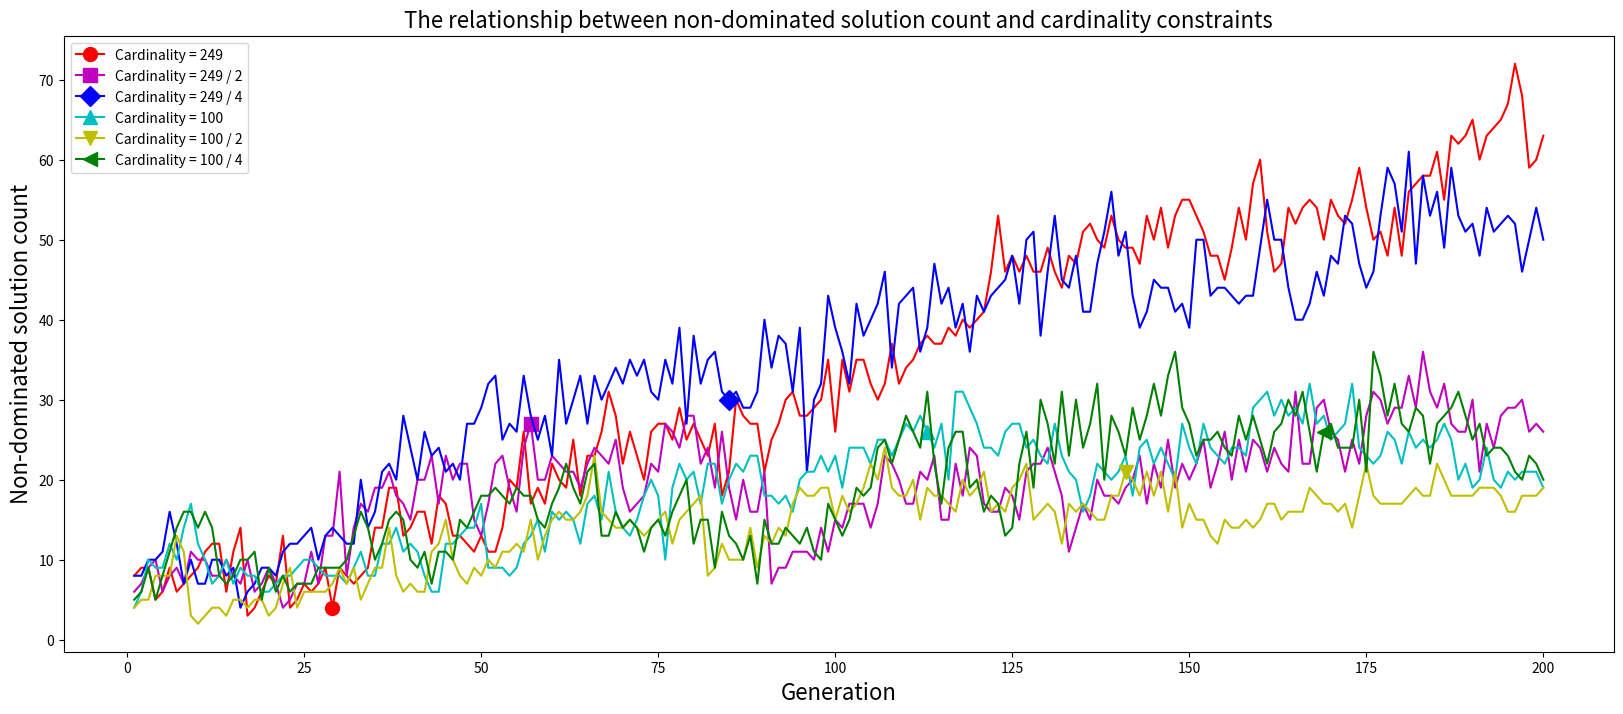

Write the Python code that produced this figure.
import matplotlib.pyplot as plt

experiment_1_front_nums = [8, 2, 2, 2, 2, 1, 1, 1, 1, 1, 1, 1, 1, 1, 1, 1, 1, 1, 1, 1, 1, 1, 1, 1, 1, 1, 1, 1, 1, 1, 1,
                           1, 1, 1, 1, 1, 1, 1, 1, 1, 1, 1, 1, 1, 1, 1, 1, 1, 1, 1, 1, 1, 1, 1, 1, 1, 1, 1, 1, 1, 1, 1,
                           1, 1, 1, 1, 1, 1, 1, 1, 1, 1, 1, 1, 1, 1, 1, 1, 1, 1, 1, 1, 1, 1, 1, 1, 1, 1, 1, 1, 1, 1, 1,
                           1, 1, 1, 1, 1, 1, 1, 1, 1, 1, 1, 1, 1, 1, 1, 1, 1, 1, 1, 1, 1, 1, 1, 1, 1, 1, 1, 1, 1, 1, 1,
                           1, 1, 1, 1, 1, 1, 1, 1, 1, 1, 1, 1, 1, 1, 1, 1, 1, 1, 1, 1, 1, 1, 1, 1, 1, 1, 1, 1, 1, 1, 1,
                           1, 1, 1, 1, 1, 1, 1, 1, 1, 1, 1, 1, 1, 1, 1, 1, 1, 1, 1, 1, 1, 1, 1, 1, 1, 1, 1, 1, 1, 1, 1,
                           1, 1, 1, 1, 1, 1, 1, 1, 1, 1, 1, 1, 1, 1]
experiment_1_n_nds = [8, 9, 9, 5, 6, 9, 6, 7, 8, 9, 11, 12, 12, 6, 11, 14, 3, 4, 6, 8, 7, 13, 4, 5, 7, 6, 7, 9, 4, 9, 8,
                      7, 8, 9, 14, 14, 19, 19, 13, 14, 16, 16, 12, 18, 17, 13, 13, 12, 11, 13, 11, 11, 14, 20, 19, 26,
                      17, 19, 17, 22, 20, 19, 25, 18, 23, 23, 26, 31, 28, 22, 26, 23, 20, 26, 27, 27, 25, 29, 25, 27,
                      25, 23, 27, 18, 21, 30, 28, 27, 27, 21, 25, 27, 30, 31, 28, 28, 29, 30, 35, 26, 35, 31, 35, 35,
                      32, 30, 32, 37, 32, 34, 35, 37, 38, 37, 37, 39, 38, 40, 39, 40, 41, 46, 53, 46, 48, 46, 48, 46,
                      46, 49, 46, 44, 48, 47, 51, 52, 50, 49, 53, 50, 49, 49, 47, 53, 50, 54, 49, 53, 55, 55, 53, 51,
                      48, 48, 45, 49, 54, 50, 57, 60, 51, 46, 47, 54, 52, 54, 55, 54, 50, 55, 53, 52, 55, 59, 54, 50,
                      51, 48, 54, 48, 56, 57, 58, 58, 61, 55, 63, 62, 63, 65, 60, 63, 64, 65, 67, 72, 68, 59, 60, 63]
experiment_2_front_nums = [8, 2, 2, 2, 1, 1, 1, 1, 1, 1, 1, 1, 1, 1, 1, 1, 1, 1, 1, 1, 1, 1, 1, 1, 1, 1, 1, 1, 1, 1, 1,
                           1, 1, 1, 1, 1, 1, 1, 1, 1, 1, 1, 1, 1, 1, 1, 1, 1, 1, 1, 1, 1, 1, 1, 1, 1, 1, 1, 1, 1, 1, 1,
                           1, 1, 1, 1, 1, 1, 1, 1, 1, 1, 1, 1, 1, 1, 1, 1, 1, 1, 1, 1, 1, 1, 1, 1, 1, 1, 1, 1, 1, 1, 1,
                           1, 1, 1, 1, 1, 1, 1, 1, 1, 1, 1, 1, 1, 1, 1, 1, 1, 1, 1, 1, 1, 1, 1, 1, 1, 1, 1, 1, 1, 1, 1,
                           1, 1, 1, 1, 1, 1, 1, 1, 1, 1, 1, 1, 1, 1, 1, 1, 1, 1, 1, 1, 1, 1, 1, 1, 1, 1, 1, 1, 1, 1, 1,
                           1, 1, 1, 1, 1, 1, 1, 1, 1, 1, 1, 1, 1, 1, 1, 1, 1, 1, 1, 1, 1, 1, 1, 1, 1, 1, 1, 1, 1, 1, 1,
                           1, 1, 1, 1, 1, 1, 1, 1, 1, 1, 1, 1, 1, 1]
experiment_2_n_nds = [6, 7, 9, 10, 6, 8, 9, 7, 11, 10, 10, 8, 8, 10, 8, 7, 10, 6, 7, 9, 7, 4, 5, 7, 7, 11, 7, 13, 13,
                      21, 8, 14, 17, 16, 19, 19, 21, 18, 17, 15, 20, 20, 23, 17, 23, 20, 22, 22, 15, 13, 17, 22, 23, 19,
                      16, 24, 27, 20, 20, 23, 22, 21, 21, 19, 22, 24, 23, 22, 25, 19, 16, 17, 18, 22, 21, 27, 26, 24,
                      28, 28, 22, 24, 19, 26, 19, 15, 20, 16, 16, 21, 7, 9, 9, 11, 11, 11, 10, 14, 11, 15, 14, 17, 17,
                      17, 14, 17, 23, 22, 20, 17, 17, 21, 20, 23, 15, 15, 22, 18, 24, 23, 17, 16, 16, 19, 18, 15, 21,
                      22, 22, 24, 21, 18, 11, 14, 17, 15, 20, 18, 18, 17, 19, 20, 23, 17, 22, 19, 25, 19, 22, 20, 22,
                      25, 19, 22, 26, 20, 25, 21, 25, 24, 21, 24, 22, 21, 31, 22, 22, 29, 30, 26, 25, 21, 25, 22, 28,
                      31, 30, 27, 29, 29, 33, 29, 36, 31, 29, 32, 27, 26, 26, 30, 21, 27, 24, 28, 29, 29, 30, 26, 27,
                      26]
experiment_3_front_nums = [8, 2, 2, 2, 1, 1, 1, 1, 1, 1, 1, 1, 1, 1, 1, 1, 1, 1, 1, 1, 1, 1, 1, 1, 1, 1, 1, 1, 1, 1, 1,
                           1, 1, 1, 1, 1, 1, 1, 1, 1, 1, 1, 1, 1, 1, 1, 1, 1, 1, 1, 1, 1, 1, 1, 1, 1, 1, 1, 1, 1, 1, 1,
                           1, 1, 1, 1, 1, 1, 1, 1, 1, 1, 1, 1, 1, 1, 1, 1, 1, 1, 1, 1, 1, 1, 1, 1, 1, 1, 1, 1, 1, 1, 1,
                           1, 1, 1, 1, 1, 1, 1, 1, 1, 1, 1, 1, 1, 1, 1, 1, 1, 1, 1, 1, 1, 1, 1, 1, 1, 1, 1, 1, 1, 1, 1,
                           1, 1, 1, 1, 1, 1, 1, 1, 1, 1, 1, 1, 1, 1, 1, 1, 1, 1, 1, 1, 1, 1, 1, 1, 1, 1, 1, 1, 1, 1, 1,
                           1, 1, 1, 1, 1, 1, 1, 1, 1, 1, 1, 1, 1, 1, 1, 1, 1, 1, 1, 1, 1, 1, 1, 1, 1, 1, 1, 1, 1, 1, 1,
                           1, 1, 1, 1, 1, 1, 1, 1, 1, 1, 1, 1, 1, 1]
experiment_3_n_nds = [8, 8, 10, 10, 11, 16, 12, 7, 10, 7, 7, 10, 10, 8, 9, 4, 6, 7, 9, 9, 8, 11, 12, 12, 13, 14, 10, 13,
                      14, 13, 12, 12, 20, 14, 16, 21, 22, 20, 28, 24, 20, 26, 23, 24, 21, 22, 20, 27, 27, 29, 32, 33,
                      25, 27, 26, 33, 28, 25, 28, 23, 35, 27, 30, 33, 27, 33, 30, 32, 34, 32, 35, 33, 35, 31, 30, 35,
                      32, 39, 27, 38, 32, 35, 36, 31, 30, 31, 29, 29, 31, 40, 34, 38, 37, 31, 39, 21, 30, 32, 43, 39,
                      36, 32, 42, 38, 40, 42, 46, 34, 42, 43, 44, 36, 39, 47, 42, 44, 39, 42, 36, 43, 41, 43, 44, 45,
                      48, 42, 50, 51, 38, 46, 53, 45, 44, 48, 41, 41, 47, 51, 56, 48, 51, 43, 39, 41, 45, 44, 44, 41,
                      42, 39, 50, 50, 43, 44, 44, 43, 42, 43, 43, 49, 55, 50, 50, 44, 40, 40, 42, 46, 43, 48, 47, 53,
                      52, 47, 44, 46, 53, 59, 57, 51, 61, 47, 58, 53, 56, 49, 59, 53, 51, 52, 48, 54, 51, 52, 53, 52,
                      46, 50, 54, 50]
experiment_4_front_nums = [5, 2, 2, 2, 1, 1, 1, 1, 1, 1, 1, 1, 1, 1, 1, 1, 1, 1, 1, 1, 1, 1, 1, 1, 1, 1, 1, 1, 1, 1, 1,
                           1, 1, 1, 1, 1, 1, 1, 1, 1, 1, 1, 1, 1, 1, 1, 1, 1, 1, 1, 1, 1, 1, 1, 1, 1, 1, 1, 1, 1, 1, 1,
                           1, 1, 1, 1, 1, 1, 1, 1, 1, 1, 1, 1, 1, 1, 1, 1, 1, 1, 1, 1, 1, 1, 1, 1, 1, 1, 1, 1, 1, 1, 1,
                           1, 1, 1, 1, 1, 1, 1, 1, 1, 1, 1, 1, 1, 1, 1, 1, 1, 1, 1, 1, 1, 1, 1, 1, 1, 1, 1, 1, 1, 1, 1,
                           1, 1, 1, 1, 1, 1, 1, 1, 1, 1, 1, 1, 1, 1, 1, 1, 1, 1, 1, 1, 1, 1, 1, 1, 1, 1, 1, 1, 1, 1, 1,
                           1, 1, 1, 1, 1, 1, 1, 1, 1, 1, 1, 1, 1, 1, 1, 1, 1, 1, 1, 1, 1, 1, 1, 1, 1, 1, 1, 1, 1, 1, 1,
                           1, 1, 1, 1, 1, 1, 1, 1, 1, 1, 1, 1, 1, 1]
experiment_4_n_nds = [4, 6, 10, 9, 9, 12, 10, 14, 17, 12, 10, 7, 8, 10, 7, 9, 8, 8, 6, 6, 7, 8, 8, 9, 10, 10, 9, 8, 8,
                      8, 7, 9, 11, 8, 8, 12, 12, 14, 11, 12, 11, 8, 6, 6, 12, 12, 13, 14, 14, 17, 9, 9, 9, 8, 9, 12, 13,
                      15, 11, 16, 15, 16, 15, 12, 17, 18, 15, 21, 16, 14, 13, 15, 18, 20, 18, 10, 19, 22, 20, 21, 17,
                      22, 22, 17, 20, 22, 21, 23, 23, 18, 18, 17, 18, 16, 20, 21, 21, 23, 21, 23, 19, 24, 24, 24, 22,
                      25, 25, 23, 25, 27, 26, 28, 26, 24, 27, 20, 31, 31, 29, 27, 24, 24, 23, 26, 27, 27, 24, 25, 23,
                      22, 27, 23, 21, 20, 16, 18, 22, 21, 20, 21, 23, 18, 24, 25, 22, 24, 22, 20, 27, 24, 22, 27, 24,
                      23, 22, 24, 24, 23, 29, 30, 31, 28, 30, 28, 29, 27, 32, 27, 28, 25, 26, 27, 32, 24, 23, 22, 23,
                      26, 25, 22, 26, 24, 25, 24, 25, 27, 25, 20, 22, 19, 20, 24, 20, 19, 21, 20, 21, 21, 21, 19]
experiment_5_front_nums = [5, 2, 2, 1, 1, 1, 1, 1, 1, 1, 1, 1, 1, 1, 1, 1, 1, 1, 1, 1, 1, 1, 1, 1, 1, 1, 1, 1, 2, 1, 1,
                           2, 1, 1, 1, 1, 1, 1, 1, 1, 1, 1, 1, 1, 1, 1, 1, 1, 1, 1, 1, 1, 1, 1, 1, 1, 1, 1, 1, 1, 1, 1,
                           1, 1, 1, 1, 1, 1, 1, 1, 1, 1, 1, 1, 1, 1, 1, 1, 1, 1, 1, 1, 1, 1, 1, 1, 1, 1, 1, 1, 1, 1, 1,
                           1, 1, 1, 1, 1, 1, 1, 1, 1, 1, 1, 1, 1, 1, 1, 1, 1, 1, 1, 1, 1, 1, 1, 1, 1, 1, 1, 1, 1, 1, 1,
                           1, 1, 1, 1, 1, 1, 1, 1, 1, 1, 1, 1, 1, 1, 1, 1, 1, 1, 1, 1, 1, 1, 1, 1, 1, 1, 1, 1, 1, 1, 1,
                           1, 1, 1, 1, 1, 1, 1, 1, 1, 1, 1, 1, 1, 1, 1, 1, 1, 1, 1, 1, 1, 1, 1, 1, 1, 1, 1, 1, 1, 1, 1,
                           1, 1, 1, 1, 1, 1, 1, 1, 1, 1, 1, 1, 1, 1]
experiment_5_n_nds = [4, 5, 5, 8, 8, 8, 13, 11, 3, 2, 3, 4, 4, 3, 5, 5, 4, 5, 5, 3, 4, 7, 9, 4, 6, 6, 6, 6, 7, 9, 7, 9,
                      5, 7, 9, 9, 14, 8, 6, 7, 6, 6, 11, 12, 15, 10, 8, 7, 9, 8, 10, 9, 11, 11, 12, 11, 15, 10, 13, 15,
                      16, 15, 15, 16, 18, 23, 16, 15, 14, 14, 15, 14, 13, 14, 15, 16, 12, 15, 16, 17, 18, 8, 9, 12, 10,
                      10, 10, 14, 9, 13, 12, 14, 13, 17, 19, 18, 18, 19, 19, 15, 18, 16, 17, 19, 22, 20, 24, 19, 18, 18,
                      20, 15, 19, 18, 18, 17, 16, 20, 18, 19, 21, 16, 17, 16, 19, 20, 22, 15, 16, 17, 16, 12, 17, 16,
                      17, 16, 15, 15, 18, 18, 21, 20, 18, 21, 18, 21, 16, 21, 14, 17, 15, 15, 13, 12, 15, 14, 14, 15,
                      14, 15, 17, 17, 15, 16, 16, 16, 19, 18, 17, 17, 16, 17, 14, 18, 22, 18, 17, 17, 17, 17, 18, 19,
                      18, 18, 22, 20, 18, 18, 18, 18, 19, 19, 19, 18, 16, 16, 18, 18, 18, 19]
experiment_6_front_nums = [5, 2, 2, 1, 1, 1, 1, 1, 1, 1, 1, 1, 1, 1, 1, 1, 1, 1, 1, 1, 1, 1, 1, 1, 1, 1, 1, 1, 1, 1, 1,
                           1, 1, 1, 1, 1, 1, 1, 1, 1, 1, 1, 1, 1, 1, 1, 1, 1, 1, 1, 1, 1, 1, 1, 1, 1, 1, 1, 1, 1, 1, 1,
                           1, 1, 1, 1, 1, 1, 1, 1, 1, 1, 1, 1, 1, 1, 1, 1, 1, 1, 1, 1, 1, 1, 1, 1, 1, 1, 1, 1, 1, 1, 1,
                           1, 1, 1, 1, 1, 1, 1, 1, 1, 1, 1, 1, 1, 1, 1, 1, 1, 1, 1, 1, 1, 1, 1, 1, 1, 1, 1, 1, 1, 1, 1,
                           1, 1, 1, 1, 1, 1, 1, 1, 1, 1, 1, 1, 1, 1, 1, 1, 1, 1, 1, 1, 1, 1, 1, 1, 1, 1, 1, 1, 1, 1, 1,
                           1, 1, 1, 1, 1, 1, 1, 1, 1, 1, 1, 1, 1, 1, 1, 1, 1, 1, 1, 1, 1, 1, 1, 1, 1, 1, 1, 1, 1, 1, 1,
                           1, 1, 1, 1, 1, 1, 1, 1, 1, 1, 1, 1, 1, 1]
experiment_6_n_nds = [5, 6, 9, 5, 8, 11, 14, 16, 16, 14, 16, 14, 8, 7, 8, 10, 10, 11, 5, 9, 6, 8, 6, 7, 7, 7, 9, 9, 9,
                      9, 10, 13, 16, 14, 10, 12, 15, 16, 15, 10, 9, 11, 7, 11, 11, 10, 15, 14, 16, 18, 18, 19, 18, 17,
                      19, 18, 18, 15, 14, 17, 19, 22, 19, 17, 21, 22, 13, 13, 16, 14, 15, 14, 11, 14, 15, 13, 16, 18,
                      20, 12, 15, 15, 9, 16, 13, 12, 10, 13, 7, 15, 12, 12, 14, 13, 12, 14, 11, 10, 17, 15, 13, 15, 19,
                      18, 19, 24, 25, 22, 25, 28, 26, 24, 31, 22, 17, 24, 26, 26, 19, 20, 16, 18, 17, 13, 14, 22, 26,
                      19, 30, 27, 22, 31, 23, 30, 24, 27, 32, 20, 28, 26, 23, 29, 25, 28, 32, 28, 33, 36, 29, 27, 23,
                      25, 25, 26, 24, 23, 28, 25, 28, 25, 22, 26, 27, 30, 28, 31, 26, 21, 26, 27, 24, 24, 24, 30, 21,
                      36, 33, 28, 32, 27, 26, 29, 28, 22, 27, 28, 29, 31, 28, 25, 27, 23, 24, 24, 23, 21, 20, 23, 22,
                      20]

# 2nd try
# experiment_4_front_nums = [5, 2, 2, 1, 1, 1, 1, 1, 1, 1, 1, 1, 1, 1, 1, 1, 1, 1, 1, 1, 1, 1, 1, 1, 1, 1, 1, 1, 1, 1, 1, 1, 1, 1, 1, 1, 1, 1, 1, 1, 1, 1, 1, 1, 1, 1, 1, 1, 1, 1, 1, 1, 1, 1, 1, 1, 1, 1, 1, 1, 1, 1, 1, 1, 1, 1, 1, 1, 1, 1, 1, 1, 1, 1, 1, 1, 1, 1, 1, 1, 1, 1, 1, 1, 1, 1, 1, 1, 1, 1, 1, 1, 1, 1, 1, 1, 1, 1, 1, 1, 1, 1, 1, 1, 1, 1, 1, 1, 1, 1, 1, 1, 1, 1, 1, 1, 1, 1, 1, 1, 1, 1, 1, 1, 1, 1, 1, 1, 1, 1, 1, 1, 1, 1, 1, 1, 1, 1, 1, 1, 1, 1, 1, 1, 1, 1, 1, 1, 1, 1, 1, 1, 1, 1, 1, 1, 1, 1, 1, 1, 1, 1, 1, 1, 1, 1, 1, 1, 1, 1, 1, 1, 1, 1, 1, 1, 1, 1, 1, 1, 1, 1, 1, 1, 1, 1, 1, 1, 1, 1, 1, 1, 1, 1, 1, 1, 1, 1, 1, 1]
# experiment_4_n_nds = [4, 7, 8, 10, 8, 12, 14, 18, 13, 17, 18, 18, 15, 12, 16, 21, 17, 18, 15, 4, 7, 10, 6, 6, 7, 8, 9, 10, 6, 4, 8, 8, 12, 7, 3, 3, 4, 6, 3, 3, 5, 3, 4, 15, 11, 9, 8, 14, 11, 13, 11, 13, 13, 13, 13, 16, 8, 7, 9, 8, 10, 10, 12, 11, 13, 15, 11, 14, 11, 15, 16, 17, 16, 14, 18, 20, 24, 24, 24, 21, 22, 21, 20, 22, 20, 18, 22, 21, 24, 21, 23, 22, 21, 20, 24, 26, 24, 23, 22, 22, 20, 21, 21, 19, 19, 18, 21, 21, 24, 23, 26, 29, 24, 28, 20, 22, 21, 29, 27, 23, 27, 26, 29, 31, 25, 24, 31, 26, 30, 25, 24, 29, 22, 26, 28, 21, 29, 27, 24, 24, 30, 30, 32, 30, 33, 31, 27, 30, 29, 33, 32, 33, 30, 32, 33, 28, 29, 28, 31, 28, 29, 25, 28, 25, 28, 25, 32, 30, 30, 28, 26, 29, 27, 24, 21, 22, 23, 27, 25, 24, 24, 24, 25, 28, 29, 29, 29, 22, 30, 26, 29, 28, 23, 28, 26, 29, 28, 30, 33, 25]
#
# experiment_5_front_nums = [5, 2, 2, 2, 1, 1, 1, 1, 1, 1, 1, 1, 1, 1, 1, 1, 1, 1, 1, 1, 1, 1, 1, 1, 1, 1, 1, 1, 1, 1, 1, 1, 1, 1, 1, 1, 1, 1, 1, 1, 1, 1, 1, 1, 1, 1, 1, 1, 1, 1, 1, 1, 1, 1, 2, 1, 1, 1, 1, 1, 1, 1, 1, 1, 1, 1, 1, 1, 1, 1, 1, 1, 1, 1, 1, 1, 1, 1, 1, 1, 1, 1, 1, 1, 1, 1, 1, 1, 1, 1, 1, 1, 1, 1, 1, 1, 1, 1, 1, 1, 1, 1, 1, 1, 1, 1, 1, 1, 1, 1, 1, 1, 1, 1, 1, 1, 1, 1, 1, 1, 1, 1, 1, 1, 1, 1, 1, 1, 1, 1, 1, 1, 1, 1, 1, 1, 1, 1, 1, 1, 1, 1, 1, 1, 1, 1, 1, 1, 1, 1, 1, 1, 1, 1, 1, 1, 1, 1, 1, 1, 1, 1, 1, 1, 1, 1, 1, 1, 1, 1, 1, 1, 1, 1, 1, 1, 1, 1, 1, 1, 1, 1, 1, 1, 1, 1, 1, 1, 1, 1, 1, 1, 1, 1, 1, 1, 1, 1, 1, 1]
# experiment_5_n_nds = [4, 4, 5, 7, 10, 13, 13, 13, 13, 14, 12, 14, 13, 15, 18, 19, 18, 18, 15, 8, 14, 10, 13, 15, 12, 14, 11, 14, 11, 12, 17, 23, 15, 17, 16, 15, 18, 15, 10, 9, 13, 10, 13, 14, 15, 19, 13, 17, 17, 10, 12, 15, 15, 12, 3, 3, 3, 15, 14, 14, 13, 11, 13, 11, 11, 12, 13, 13, 13, 12, 12, 10, 12, 13, 14, 15, 12, 12, 12, 13, 13, 14, 16, 15, 13, 15, 11, 11, 12, 11, 10, 8, 10, 9, 11, 12, 10, 12, 10, 14, 17, 19, 15, 18, 17, 22, 18, 19, 22, 17, 15, 21, 18, 19, 20, 17, 18, 20, 15, 17, 16, 16, 18, 19, 16, 18, 12, 18, 12, 17, 16, 17, 12, 13, 17, 17, 23, 22, 18, 15, 17, 17, 17, 17, 21, 20, 19, 21, 17, 19, 17, 20, 22, 20, 26, 23, 25, 20, 23, 22, 22, 18, 24, 18, 26, 25, 27, 31, 28, 29, 28, 28, 26, 28, 29, 30, 24, 29, 33, 27, 28, 33, 34, 30, 33, 32, 36, 28, 27, 33, 30, 23, 24, 23, 26, 27, 27, 27, 25, 24]
#
# experiment_6_front_nums = [5, 2, 2, 1, 1, 1, 1, 1, 1, 2, 1, 1, 1, 1, 1, 1, 1, 1, 1, 1, 1, 1, 1, 1, 2, 1, 1, 1, 1, 1, 1, 1, 1, 1, 1, 1, 1, 1, 1, 1, 1, 1, 1, 1, 1, 1, 1, 1, 1, 1, 1, 1, 1, 2, 1, 1, 1, 1, 1, 1, 1, 1, 1, 1, 1, 1, 1, 1, 1, 1, 1, 1, 1, 1, 1, 1, 1, 1, 1, 1, 1, 1, 1, 1, 1, 1, 1, 1, 1, 1, 1, 1, 1, 1, 1, 1, 1, 1, 1, 1, 1, 1, 1, 1, 1, 1, 1, 1, 1, 1, 1, 1, 1, 1, 1, 1, 1, 1, 1, 1, 1, 1, 1, 1, 1, 1, 1, 1, 1, 1, 1, 1, 1, 1, 1, 1, 1, 1, 1, 1, 1, 1, 1, 1, 1, 1, 1, 1, 1, 1, 1, 1, 1, 1, 1, 1, 1, 1, 1, 1, 1, 1, 1, 1, 1, 1, 1, 1, 1, 1, 1, 1, 1, 1, 1, 1, 1, 1, 1, 1, 1, 1, 1, 1, 1, 1, 1, 1, 1, 1, 1, 1, 1, 1, 1, 1, 1, 1, 1, 1]
# experiment_6_n_nds = [4, 6, 7, 11, 17, 15, 19, 24, 17, 3, 6, 5, 7, 9, 9, 10, 10, 12, 10, 12, 13, 14, 13, 11, 9, 6, 7, 11, 7, 8, 12, 9, 8, 12, 6, 6, 8, 6, 7, 8, 8, 8, 6, 10, 7, 7, 7, 9, 9, 10, 11, 11, 7, 6, 5, 7, 10, 9, 7, 9, 9, 5, 4, 7, 6, 8, 11, 14, 13, 10, 17, 20, 15, 17, 15, 16, 18, 18, 19, 15, 16, 13, 13, 13, 11, 13, 13, 13, 13, 13, 13, 12, 10, 12, 8, 12, 12, 13, 12, 13, 13, 15, 12, 13, 14, 14, 16, 14, 18, 16, 11, 12, 13, 12, 12, 12, 18, 17, 17, 11, 12, 14, 12, 18, 16, 22, 23, 25, 25, 30, 25, 28, 27, 31, 28, 28, 29, 29, 24, 27, 29, 24, 30, 23, 25, 27, 26, 24, 26, 20, 22, 20, 23, 17, 21, 27, 21, 27, 25, 25, 29, 25, 22, 22, 29, 31, 24, 25, 23, 30, 24, 24, 22, 29, 29, 28, 33, 25, 30, 32, 27, 30, 34, 24, 24, 26, 26, 28, 23, 30, 33, 37, 28, 31, 28, 27, 26, 33, 23, 31]

def plot_multiple_lines(x, y_arrays):
    plt.figure(figsize=(20, 8))

    # Updated line styles list to include 6 styles
    # line_styles = ['-', '--', '-.', ':', 'dashed', 'dashed']
    # num_styles = len(line_styles)

    # for i, y in enumerate(y_arrays):
    #     style = line_styles[i % num_styles]  # Cycle through the line styles
    #     plt.plot(x, y, linestyle=style, label=f'Line {i+1}')

    marker_styles = ['o', 's', 'D', '^', 'v', '<', '>', 'p', '*', 'h']
    line_colors = ['r', 'm', 'b', 'c', 'y', 'g', 'k', 'orange', 'purple', 'brown']
    # line_colors = ['r', 'r', 'r', 'orange', 'orange', 'orange', 'orange']
    num_markers = len(marker_styles)
    num_lines = len(y_arrays)
    # for i, y in enumerate(y_arrays):
    #     marker = marker_styles[i % num_markers]  # Cycle through the marker styles
    #     plt.plot(x, y, linestyle='-', marker=marker, label=f'Line {i+1}')

    # for i, y in enumerate(y_arrays):
    #     # Plot the line
    #     plt.plot(x, y, linestyle='-', label=f'Line {i+1}')
    #     # Add a single marker at the midpoint of the line
    #     midpoint = len(x) // 2
    #     # if i % 2 == 0:
    #     #     midpoint = midpoint // 2
    #     plt.plot(x[midpoint], y[midpoint], marker=marker_styles[i % num_markers], markersize=10, label=f'Line {i+1}')

    for i, y in enumerate(y_arrays):
        line_name = f'Line {i+1}'
        if i == 0:
            line_name = 'Cardinality = 249'
        elif i == 1:
            line_name = 'Cardinality = 249 / 2'
        elif i == 2:
            line_name = 'Cardinality = 249 / 4'
        elif i == 3:
            line_name = 'Cardinality = 100'
        elif i == 4:
            line_name = 'Cardinality = 100 / 2'
        elif i == 5:
            line_name = 'Cardinality = 100 / 4'
        color = line_colors[i % len(line_colors)]  # Cycle through the line colors
        # Plot the line
        plt.plot(x, y, linestyle='-', label='', color=color)
        # Add a single marker at different positions to avoid overlap
        marker_position = len(x) // (num_lines + 1) * (i + 1)
        plt.plot(x[marker_position], y[marker_position], marker=marker_styles[i % num_markers], markersize=10, label=line_name, color=color)


    # Add labels and title
    plt.xlabel('Generation', fontsize=16)
    plt.ylabel('Non-dominated solution count', fontsize=16)
    plt.title('The relationship between non-dominated solution count and cardinality constraints', fontsize=16)
    plt.legend()

    # Show the plot
    plt.show()


# Example usage
x = list(range(1, 201))  # Array from 1 to 200
# y1 = experiment_1_front_nums
# y2 = experiment_2_front_nums
# y3 = experiment_3_front_nums
# y4 = experiment_4_front_nums
# y5 = experiment_5_front_nums
# y6 = experiment_6_front_nums

y1 = experiment_1_n_nds
y2 = experiment_2_n_nds
y3 = experiment_3_n_nds
y4 = experiment_4_n_nds
y5 = experiment_5_n_nds
y6 = experiment_6_n_nds

# List of y arrays
y_arrays = [y1, y2, y3, y4, y5, y6]

plot_multiple_lines(x, y_arrays)
